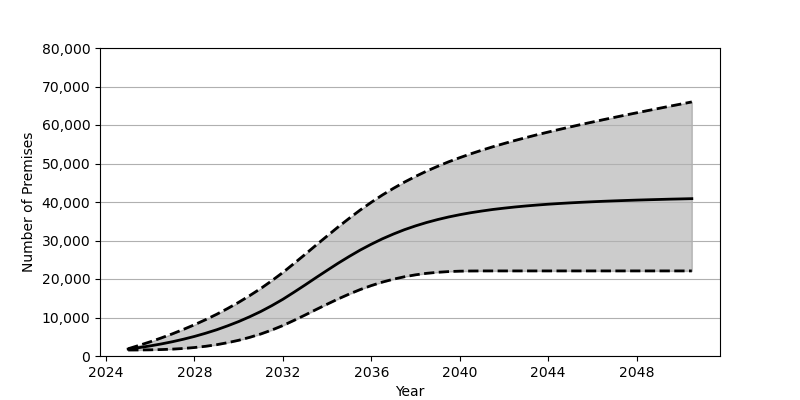

The data file committed next to this chart (first rows):
Date, Low, Base, High
2025-01, 1553, 1801, 1887
2025-07, 1568, 2180, 2764
2026-01, 1602, 2626, 3695
2026-07, 1672, 3130, 4689
2027-01, 1785, 3707, 5757
2027-07, 1957, 4352, 6901
2028-01, 2200, 5084, 8120
2028-07, 2516, 5902, 9426
2029-01, 2932, 6810, 10829
2029-07, 3458, 7829, 12333
2030-01, 4087, 8951, 13948
2030-07, 4844, 10191, 15684
2031-01, 5723, 11562, 17544
2031-07, 6742, 13072, 19547
2032-01, 7913, 14734, 21697
2032-07, 9242, 16555, 24009
2033-01, 10637, 18442, 26385
2033-07, 12057, 20350, 28786
2034-01, 13461, 22249, 31171
2034-07, 14818, 24092, 33509
2035-01, 16093, 25861, 35767
2035-07, 17255, 27513, 37910
2036-01, 18291, 29040, 39927
2036-07, 19191, 30432, 41815
2037-01, 19955, 31685, 43557
2037-07, 20582, 32807, 45168
2038-01, 21086, 33799, 46653
2038-07, 21472, 34668, 48017
2039-01, 21743, 35440, 49271
2039-07, 21928, 36111, 50439
2040-01, 22033, 36699, 51515
2040-07, 22080, 37214, 52519
2041-01, 22096, 37659, 53463
2041-07, 22100, 38060, 54350
2042-01, 22100, 38399, 55184
2042-07, 22100, 38704, 55976
2043-01, 22100, 38974, 56738
2043-07, 22100, 39209, 57466
2044-01, 22100, 39424, 58166
2044-07, 22100, 39607, 58843
2045-01, 22100, 39776, 59504
2045-07, 22100, 39925, 60145
2046-01, 22100, 40061, 60767
2046-07, 22100, 40185, 61386
2047-01, 22100, 40297, 61988
2047-07, 22100, 40396, 62579
2048-01, 22100, 40493, 63164
2048-07, 22100, 40578, 63740
2049-01, 22100, 40656, 64313
2049-07, 22100, 40736, 64880
2050-01, 22100, 40801, 65437
2050-07, 22100, 40869, 65995
